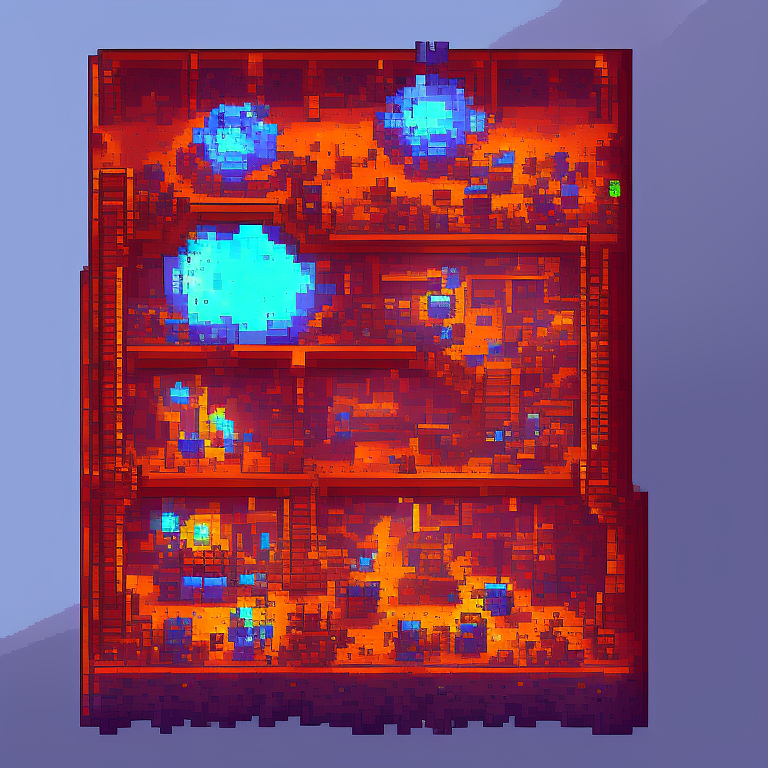
Generation parameters embedded in this image by AUTOMATIC1111 Stable Diffusion web UI or a fork of it (Forge, ...) (PNG 'parameters' text chunk):
top-down view of mining rig. alien biome. kingdom rush style. pixelsprite.
Negative prompt: grass, tree, road, env
Steps: 30, Sampler: Euler a, CFG scale: 7, Seed: 2365638617, Size: 768x768, Model hash: d7fb6396ab, Model: Public-Prompts-Pixel-Model